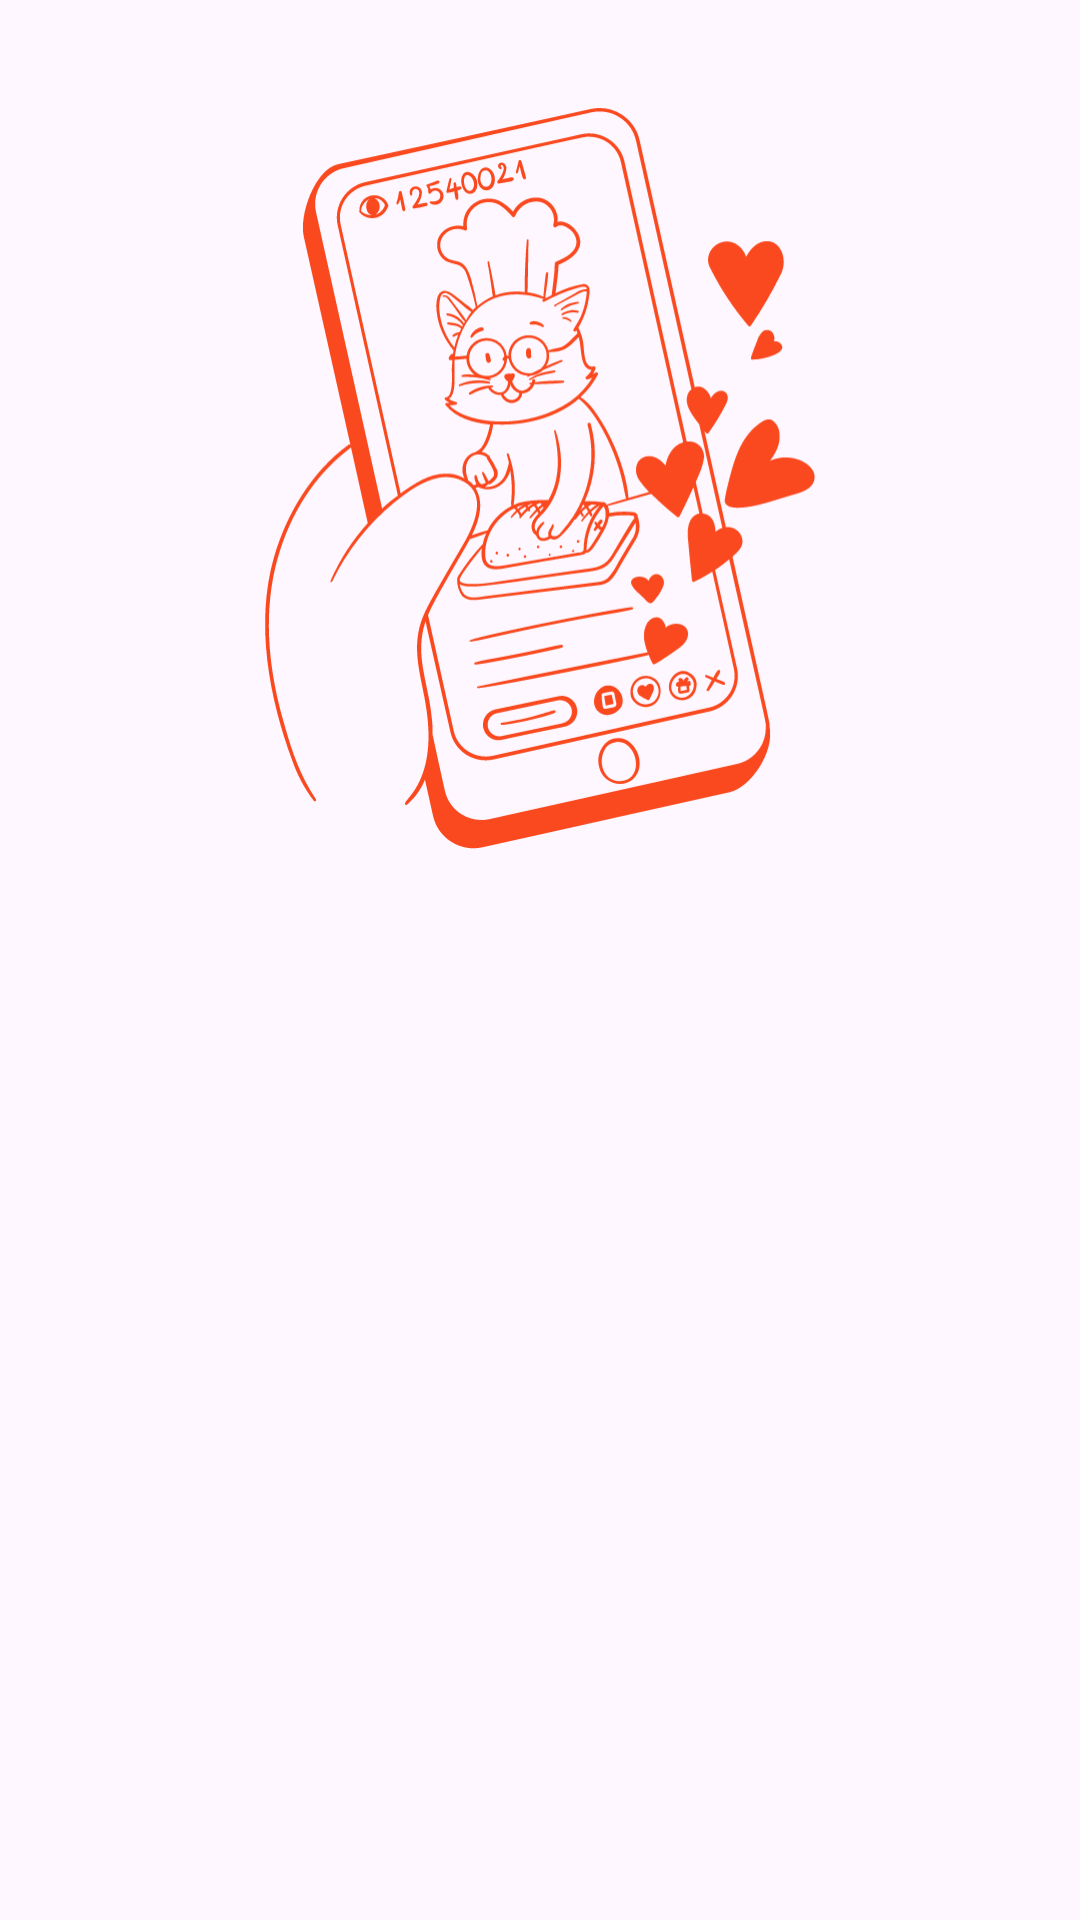

This screen was rendered from an Android layout file. Write that file and the resources it references.
<!-- AndroidManifest.xml: application theme Theme.SubmissionStoryApp -->
<!-- res/layout/activity_welcome.xml -->
<?xml version="1.0" encoding="utf-8"?>
<androidx.constraintlayout.widget.ConstraintLayout xmlns:android="http://schemas.android.com/apk/res/android"
    xmlns:app="http://schemas.android.com/apk/res-auto"
    xmlns:tools="http://schemas.android.com/tools"
    android:id="@+id/background"
    android:layout_width="match_parent"
    android:layout_height="match_parent"
    tools:context=".view.welcome.WelcomeActivity">

    <ImageView
        android:id="@+id/imageView"
        android:layout_width="301dp"
        android:layout_height="262dp"
        android:contentDescription="@string/description"
        app:layout_constraintBottom_toTopOf="@+id/guidelineHorizontal"
        app:layout_constraintEnd_toEndOf="parent"
        app:layout_constraintStart_toStartOf="parent"
        app:layout_constraintTop_toTopOf="parent"
        app:srcCompat="@drawable/image_welcome" />

    <TextView
        android:id="@+id/titleTextView"
        android:layout_width="0dp"
        android:layout_height="wrap_content"
        android:layout_marginStart="32dp"
        android:layout_marginTop="8dp"
        android:layout_marginEnd="32dp"
        android:text="@string/title_welcome_page"
        android:textColor="@color/black"
        android:textSize="20sp"
        android:textStyle="bold"
        app:layout_constraintEnd_toEndOf="parent"
        app:layout_constraintHorizontal_bias="0.0"
        app:layout_constraintStart_toStartOf="parent"
        app:layout_constraintTop_toTopOf="@+id/guidelineHorizontal"
        android:alpha="0"
        tools:alpha="100"/>

    <TextView
        android:id="@+id/descTextView"
        android:layout_width="0dp"
        android:layout_height="wrap_content"
        android:layout_marginStart="32dp"
        android:layout_marginTop="8dp"
        android:layout_marginEnd="32dp"
        android:text="@string/message_welcome_page"
        android:textColor="@color/black"
        android:textSize="14sp"
        app:layout_constraintEnd_toEndOf="parent"
        app:layout_constraintHorizontal_bias="0.0"
        app:layout_constraintStart_toStartOf="parent"
        app:layout_constraintTop_toBottomOf="@+id/titleTextView"
        android:alpha="0"
        tools:alpha="100"/>

    <Button
        android:id="@+id/loginButton"
        android:layout_width="0dp"
        android:layout_height="wrap_content"
        android:layout_marginStart="32dp"
        android:layout_marginTop="32dp"
        android:layout_marginEnd="16dp"
        android:textColor="@color/black"
        android:backgroundTint="@color/primary"
        android:text="@string/login"
        app:layout_constraintEnd_toStartOf="@+id/guidelineVertical"
        app:layout_constraintStart_toStartOf="parent"
        app:layout_constraintTop_toBottomOf="@+id/descTextView"
        android:alpha="0"
        tools:alpha="100"/>

    <Button
        android:id="@+id/signupButton"
        android:layout_width="0dp"
        android:layout_height="wrap_content"
        android:layout_marginStart="16dp"
        android:layout_marginTop="32dp"
        android:layout_marginEnd="32dp"
        android:textColor="@color/black"
        android:backgroundTint="@color/primary"
        android:text="@string/signup"
        app:layout_constraintEnd_toEndOf="parent"
        app:layout_constraintStart_toStartOf="@+id/guidelineVertical"
        app:layout_constraintTop_toBottomOf="@+id/descTextView"
        android:alpha="0"
        tools:alpha="100"/>

    <androidx.constraintlayout.widget.Guideline
        android:id="@+id/guidelineHorizontal"
        android:layout_width="wrap_content"
        android:layout_height="64dp"
        android:orientation="horizontal"
        app:layout_constraintEnd_toEndOf="parent"
        app:layout_constraintGuide_percent="0.5"
        app:layout_constraintStart_toStartOf="parent" />

    <androidx.constraintlayout.widget.Guideline
        android:id="@+id/guidelineVertical"
        android:layout_width="wrap_content"
        android:layout_height="64dp"
        android:orientation="vertical"
        app:layout_constraintEnd_toEndOf="parent"
        app:layout_constraintGuide_percent="0.5"
        app:layout_constraintStart_toStartOf="parent" />

</androidx.constraintlayout.widget.ConstraintLayout>
<!-- resources referenced by this layout -->
<resources>
  <color name="black">#FF000000</color>
  <color name="primary">#fa491e</color>
  <!-- drawable image_welcome: vector/xml drawable (drawable, 32991 chars, omitted) -->
  <string name="description">Deskripsi </string>
  <string name="login">Masuk</string>
  <string name="message_welcome_page">Mau berbagi pengalaman mu? segera masuk atau daftar. Nikmati layanan berbagi cerita! hanya di Story APP</string>
  <string name="signup">Daftar</string>
  <string name="title_welcome_page">Selamat datang di Story APP!</string>
  <style name="Theme.SubmissionStoryApp" parent="Base.Theme.SubmissionStoryApp" />
  <style name="Base.Theme.SubmissionStoryApp" parent="Theme.Material3.DayNight.NoActionBar">
          
          
      </style>
</resources>
